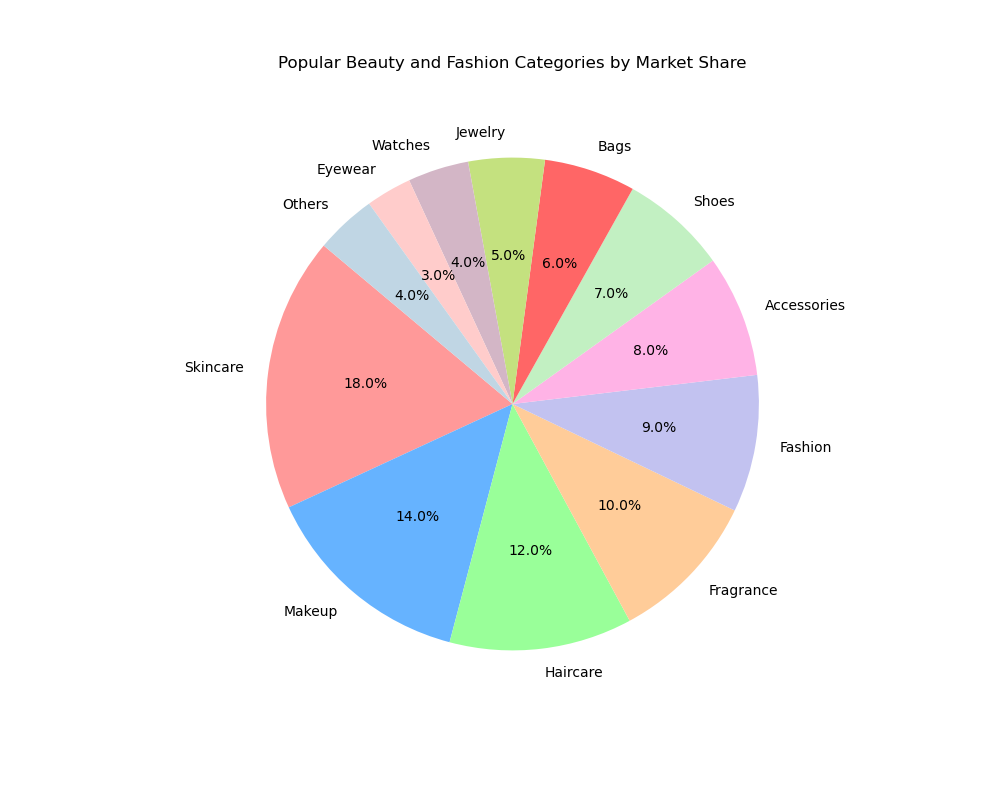

The table this chart was drawn from, first rows:
Category, Percentage, Color
Skincare, 18, #ff9999
Makeup, 14, #66b3ff
Haircare, 12, #99ff99
Fragrance, 10, #ffcc99
Fashion, 9, #c2c2f0
Accessories, 8, #ffb3e6
Shoes, 7, #c2f0c2
Bags, 6, #ff6666
Jewelry, 5, #c4e17f
Watches, 4, #d3b6c6
Eyewear, 3, #ffcccb
Others, 4, #c0d6e4
